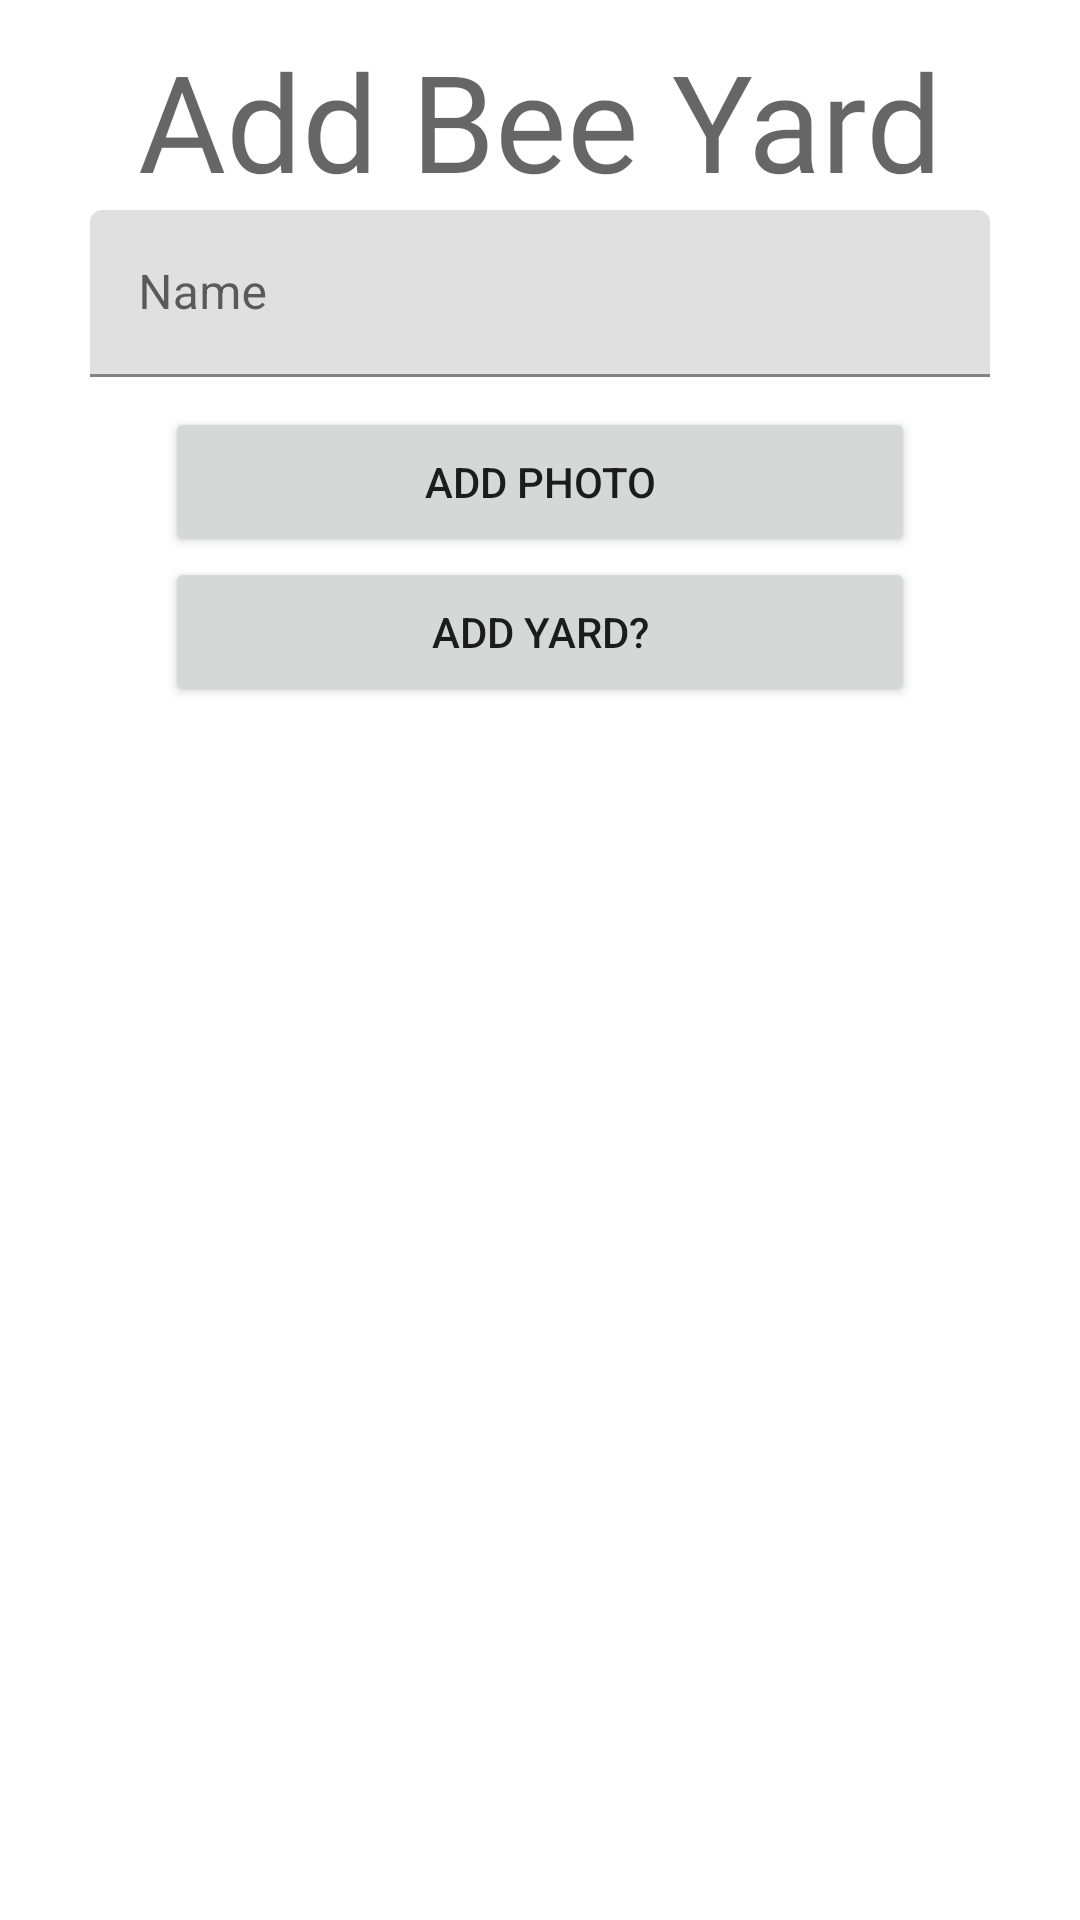

Produce the Android XML layout that renders to this screen, including the resource entries it uses.
<!-- AndroidManifest.xml: application theme Theme.ColonyKeeper -->
<!-- res/layout/activity_add_bee_yard.xml -->
<?xml version="1.0" encoding="utf-8"?>
<ScrollView
    xmlns:android="http://schemas.android.com/apk/res/android"
    xmlns:tools="http://schemas.android.com/tools"
    xmlns:app="http://schemas.android.com/apk/res-auto"
    android:id="@+id/root_layout"
    android:layout_width="match_parent"
    android:layout_height="match_parent"
    app:layout_constraintStart_toStartOf="parent"
    app:layout_constraintEnd_toEndOf="parent"
    app:layout_constraintTop_toTopOf="parent"
    app:layout_constraintBottom_toBottomOf="parent">

    <androidx.constraintlayout.widget.ConstraintLayout xmlns:android="http://schemas.android.com/apk/res/android"
        android:layout_width="match_parent"
        android:layout_height="wrap_content"
        xmlns:app="http://schemas.android.com/apk/res-auto">

        <TextView
            android:id="@+id/add_bee_yard_title"
            android:layout_width="wrap_content"
            android:layout_height="wrap_content"
            android:fontFamily="@font/lalezar"
            android:text="@string/add_bee_yard_title"
            android:textAppearance="@style/TextAppearance.AppCompat.Display2"
            android:layout_marginTop="10sp"
            app:layout_constraintEnd_toEndOf="parent"
            app:layout_constraintStart_toStartOf="parent"
            app:layout_constraintTop_toTopOf="parent" />

        <com.google.android.material.textfield.TextInputLayout
            android:id="@+id/bee_yard_name_input_layout"
            android:layout_width="300dp"
            android:layout_height="wrap_content"
            app:layout_constraintEnd_toEndOf="parent"
            app:layout_constraintStart_toStartOf="parent"
            app:layout_constraintTop_toBottomOf="@id/add_bee_yard_title">

            <com.google.android.material.textfield.TextInputEditText
                android:id="@+id/bee_yard_name_input"
                android:layout_width="match_parent"
                android:layout_height="wrap_content"
                android:hint="@string/name_input_placeholder"
                android:singleLine="true"
                android:imeOptions="actionDone"/>


        </com.google.android.material.textfield.TextInputLayout>


        <Button
            android:id="@+id/add_picture_button"
            android:layout_width="250dp"
            android:layout_height="50dp"
            android:layout_marginTop="10dp"
            android:text="@string/inspection_add_photo_button"
            app:layout_constraintEnd_toEndOf="parent"
            app:layout_constraintStart_toStartOf="parent"
            app:layout_constraintTop_toBottomOf="@id/bee_yard_name_input_layout" />

        <Button
            android:id="@+id/add_bee_yard_button"
            android:layout_width="250dp"
            android:layout_height="50dp"
            android:text="@string/add_yard_button"
            app:layout_constraintEnd_toEndOf="parent"
            app:layout_constraintStart_toStartOf="parent"
            app:layout_constraintTop_toBottomOf="@+id/add_picture_button" />

        <ImageView
            android:id ="@+id/bee_yard_picture"
            android:layout_width="150dp"
            android:layout_height="250dp"
            android:layout_marginTop="5dp"
            app:layout_constraintTop_toBottomOf="@id/add_bee_yard_button"
            app:layout_constraintBottom_toBottomOf="parent"
            app:layout_constraintStart_toStartOf="parent"
            android:scaleType="fitXY"
            app:layout_constraintEnd_toEndOf="parent" />

    </androidx.constraintlayout.widget.ConstraintLayout>
</ScrollView>
<!-- resources referenced by this layout -->
<resources>
  <string name="add_bee_yard_title">Add Bee Yard</string>
  <string name="add_yard_button">Add Yard?</string>
  <string name="inspection_add_photo_button">Add Photo</string>
  <string name="name_input_placeholder">Name</string>
  <style name="Theme.ColonyKeeper" parent="Theme.MaterialComponents.DayNight.DarkActionBar">
          
          <item name="colorPrimary">@color/yellow_500</item>
          <item name="colorPrimaryVariant">@color/yellow_700</item>
          <item name="colorOnPrimary">@color/white</item>
          
          <item name="colorSecondary">@color/brown_200</item>
          <item name="colorSecondaryVariant">@color/brown_700</item>
          <item name="colorOnSecondary">@color/black</item>
          
          <item name="android:statusBarColor" tools:targetApi="l">?attr/colorPrimaryVariant</item>
          
      </style>
  <color name="yellow_500">#ffca28</color>
  <color name="yellow_700">#c79a00</color>
  <color name="white">#FFFFFFFF</color>
  <color name="brown_200">#9c786c</color>
  <color name="brown_700">#40241a</color>
  <color name="black">#FF000000</color>
</resources>
